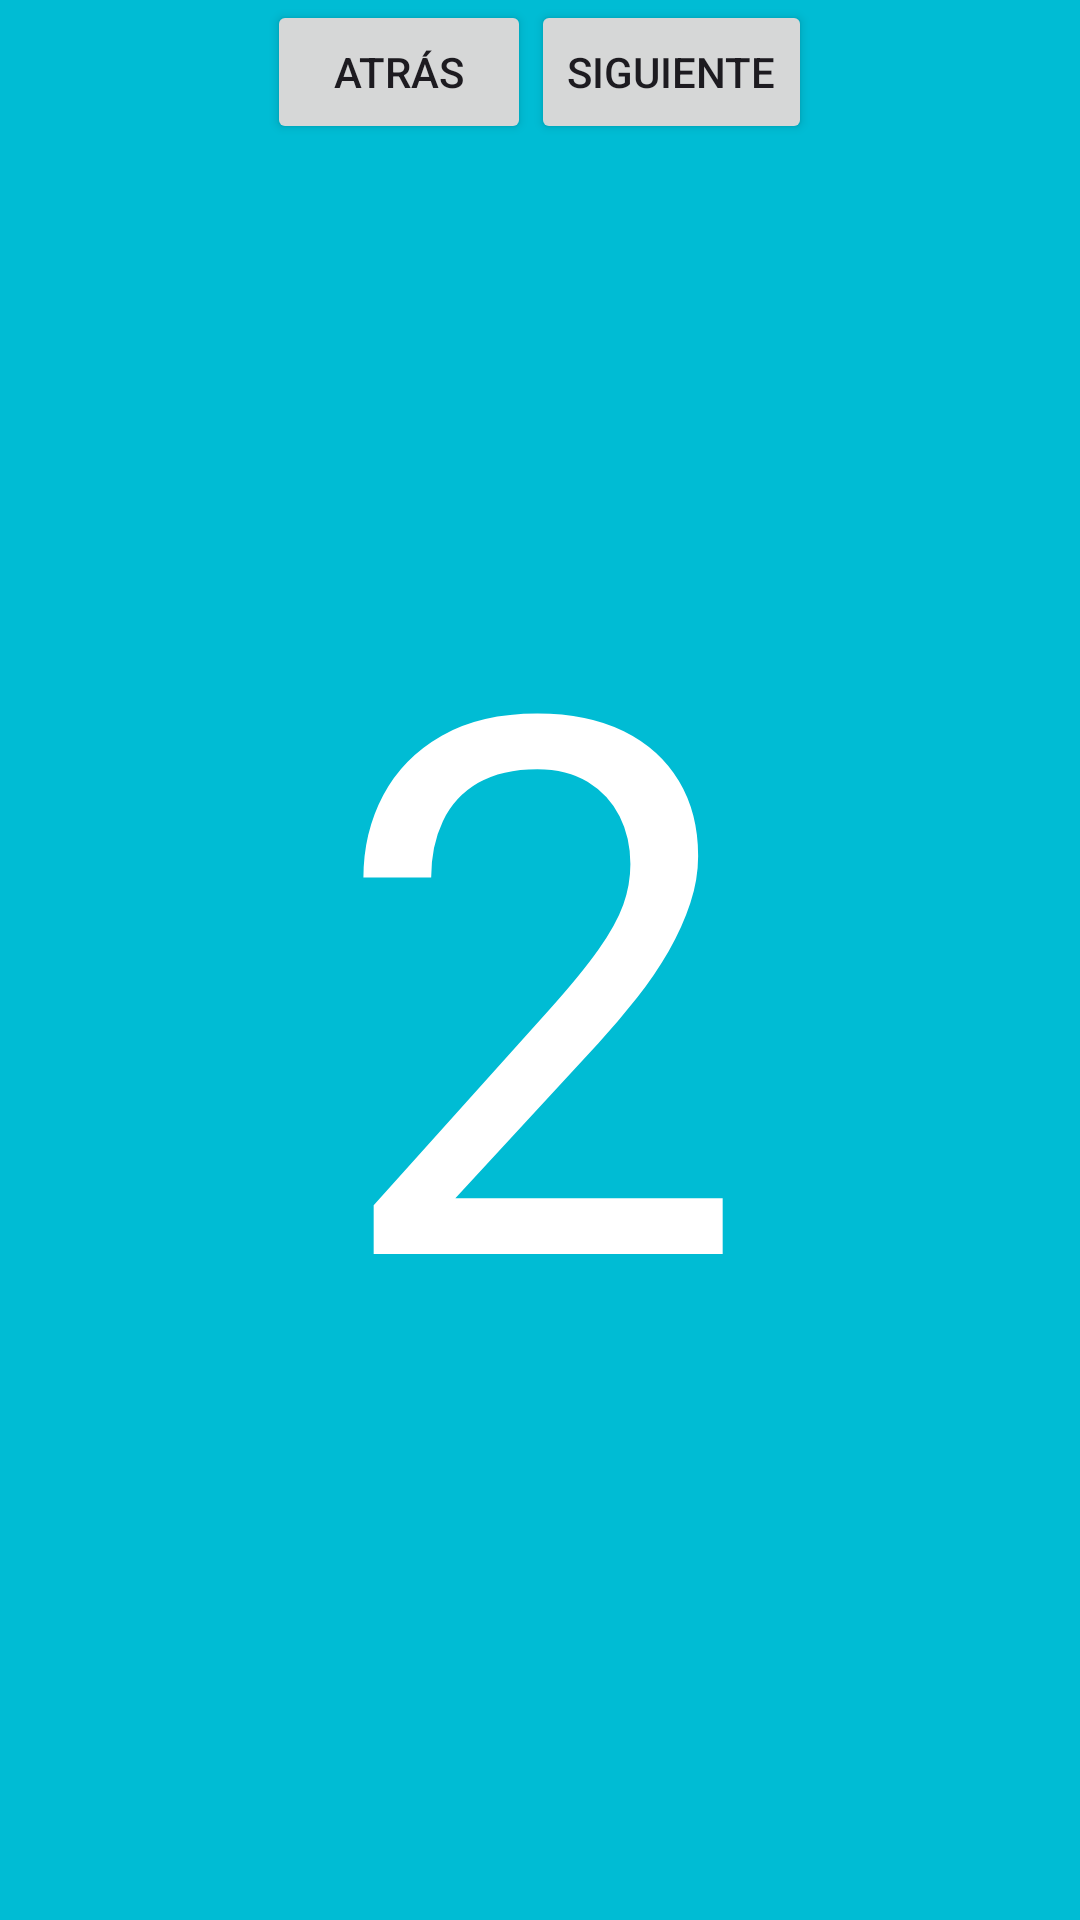

Produce the Android XML layout that renders to this screen, including the resource entries it uses.
<!-- AndroidManifest.xml: application theme Theme.NaviComponent -->
<!-- res/layout/fragment_segundo.xml -->
<?xml version="1.0" encoding="utf-8"?>
<FrameLayout xmlns:android="http://schemas.android.com/apk/res/android"
    xmlns:tools="http://schemas.android.com/tools"
    android:layout_width="match_parent"
    android:layout_height="match_parent"
    tools:context=".SegundoFragment"
    android:background="@color/turquesa">

    
    <TextView
        android:layout_width="wrap_content"
        android:layout_height="wrap_content"
        android:layout_gravity="center"
        android:text="2"
        android:textSize="250sp"
        android:textColor="#FFFFFF" />

    
    <LinearLayout
        android:layout_width="match_parent"
        android:layout_height="wrap_content"
        android:orientation="horizontal"
        android:gravity="center|bottom"
        android:layout_marginBottom="40dp">

        
        <Button
            android:id="@+id/btnAtras"
            android:layout_width="wrap_content"
            android:layout_height="wrap_content"
            android:text="Atrás" />

        
        <Button
            android:id="@+id/btnSig"
            android:layout_width="wrap_content"
            android:layout_height="wrap_content"
            android:text="Siguiente" />
    </LinearLayout>

</FrameLayout>
<!-- resources referenced by this layout -->
<resources>
  <color name="turquesa">#00BCD4</color>
  <style name="Theme.NaviComponent" parent="Base.Theme.NaviComponent" />
  <style name="Base.Theme.NaviComponent" parent="Theme.Material3.DayNight.NoActionBar">
          
          
      </style>
</resources>
